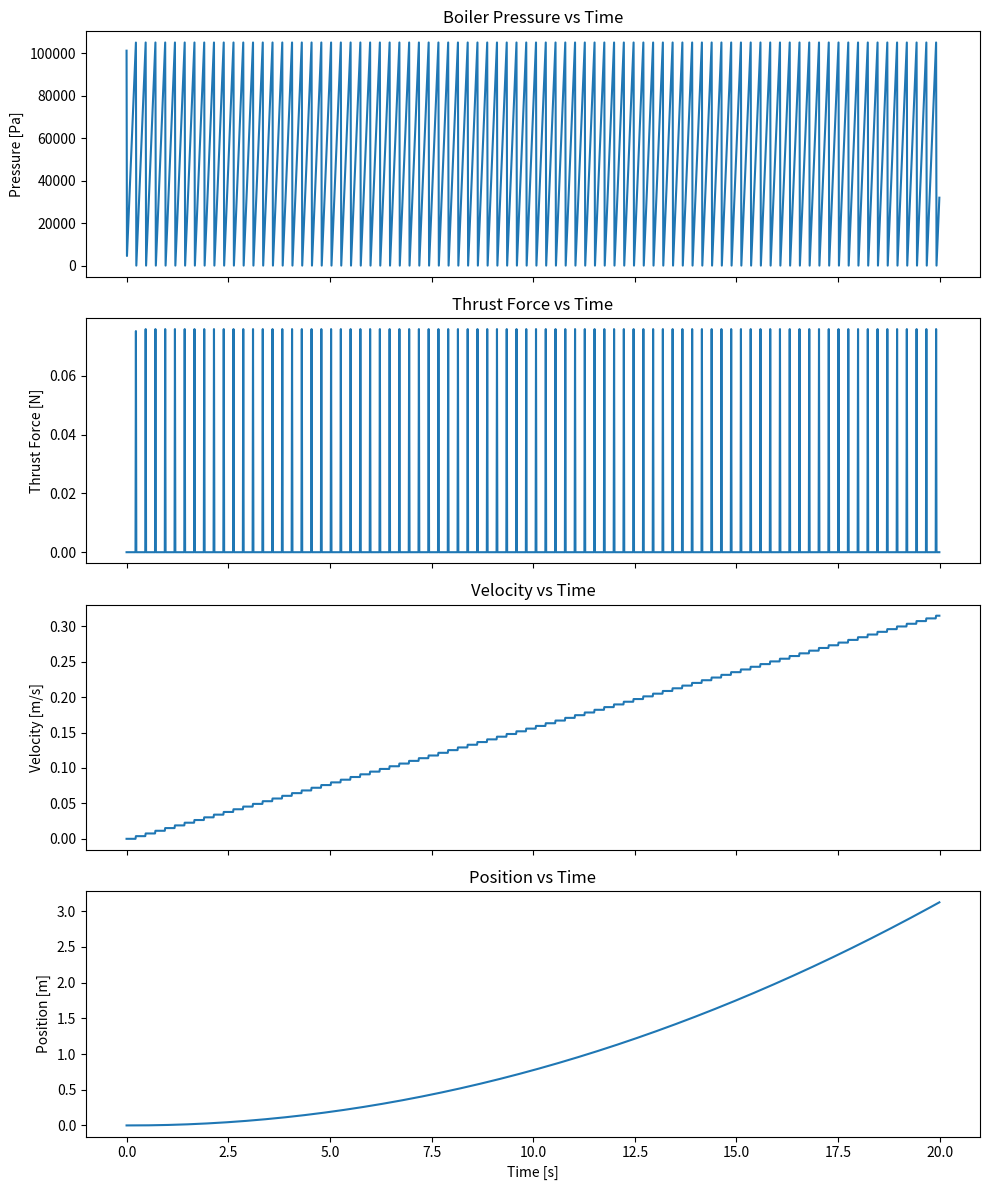

This figure's Python source:
import numpy as np
import matplotlib.pyplot as plt

# ====== シミュレーションパラメータ ======
dt = 0.01              # 時間刻み [秒]
T_total = 20           # 総シミュレーション時間 [秒]
time = np.arange(0, T_total, dt)  # 時間配列

# ====== 各種変数の初期化 ======
P = np.zeros_like(time)   # ボイラー圧力 [Pa]
V = np.zeros_like(time)   # 船の速度 [m/s]
X = np.zeros_like(time)   # 船の位置 [m]
F = np.zeros_like(time)   # 推進力 [N]

P0 = 101325     # 大気圧（基準圧力）[Pa]
P[0] = P0       # 初期圧力

# ====== 定数（物理パラメータ） ======
heat_input = 30                 # 熱入力 [W]
boiler_volume = 5e-6           # ボイラー容量 [m^3]（5 mL）
R = 461.5                      # 水蒸気の気体定数 [J/kg/K]
T_steam = 373.15               # 蒸気温度 [K]（100℃）
mass_flow_coeff = 1e-7         # 蒸気の流出係数 [kg/s/Pa]
nozzle_area = np.pi * (0.005 / 2) ** 2  # ノズル面積（直径5 mm）[m^2]
vaporization_energy = 2260e3   # 蒸発潜熱 [J/kg]
mass = 0                       # 蒸気の質量 [kg]

# ====== メインループ ======
for i in range(1, len(time)):
    # --- 蒸気の生成量（熱量 ÷ 蒸発潜熱） ---
    dm_gen = (heat_input * dt) / vaporization_energy

    # --- 蒸気の流出量（圧力差に比例） ---
    dm_out = mass_flow_coeff * (P[i-1] - P0) * dt
    dm_out = max(dm_out, 0)  # マイナスにならないように補正

    # --- 蒸気質量の更新 ---
    mass += dm_gen - dm_out
    mass = max(mass, 1e-9)  # ゼロ割防止（最小質量）

    # --- 圧力の更新（理想気体の状態方程式） ---
    P[i] = (mass * R * T_steam) / boiler_volume

    # --- 推進力（圧力差 × ノズル面積） ---
    F[i] = max((P[i] - P0) * nozzle_area, 0)

    # --- 船の加速度 = 力 / 質量（仮に0.2kg） ---
    V[i] = V[i-1] + (F[i] / 0.2) * dt
    X[i] = X[i-1] + V[i] * dt

# ====== 結果をグラフで出力 ======
fig, axs = plt.subplots(4, 1, figsize=(10, 12), sharex=True)

axs[0].plot(time, P)
axs[0].set_ylabel("Pressure [Pa]")
axs[0].set_title("Boiler Pressure vs Time")

axs[1].plot(time, F)
axs[1].set_ylabel("Thrust Force [N]")
axs[1].set_title("Thrust Force vs Time")

axs[2].plot(time, V)
axs[2].set_ylabel("Velocity [m/s]")
axs[2].set_title("Velocity vs Time")

axs[3].plot(time, X)
axs[3].set_ylabel("Position [m]")
axs[3].set_xlabel("Time [s]")
axs[3].set_title("Position vs Time")

plt.tight_layout()
plt.show()